Photos from the image-classification dataset "Rice Dataset" in the GitHub repository ummershakeel03/Rice-Leaf-Diseases-Classification. Its 3 classes are: bacterial leaf blight, brown spot, leaf blast.

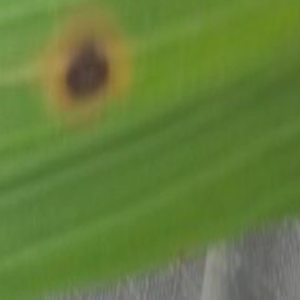
Label: brown spot

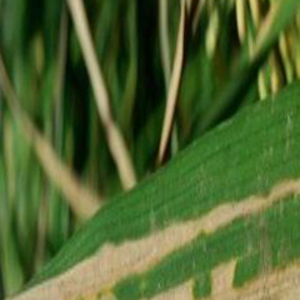
Label: bacterial leaf blight

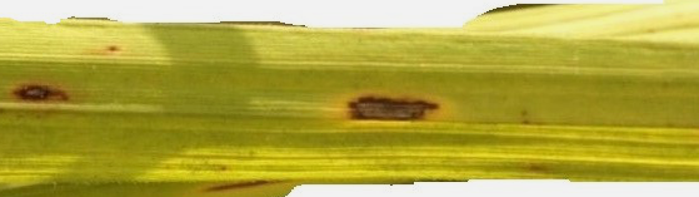
Label: brown spot

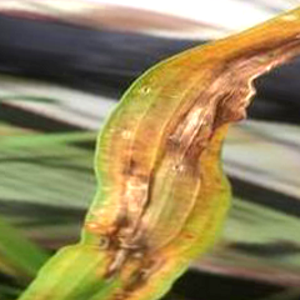
Label: leaf blast

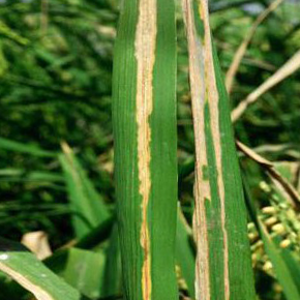
Label: bacterial leaf blight

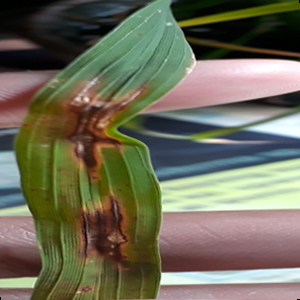
Label: leaf blast
